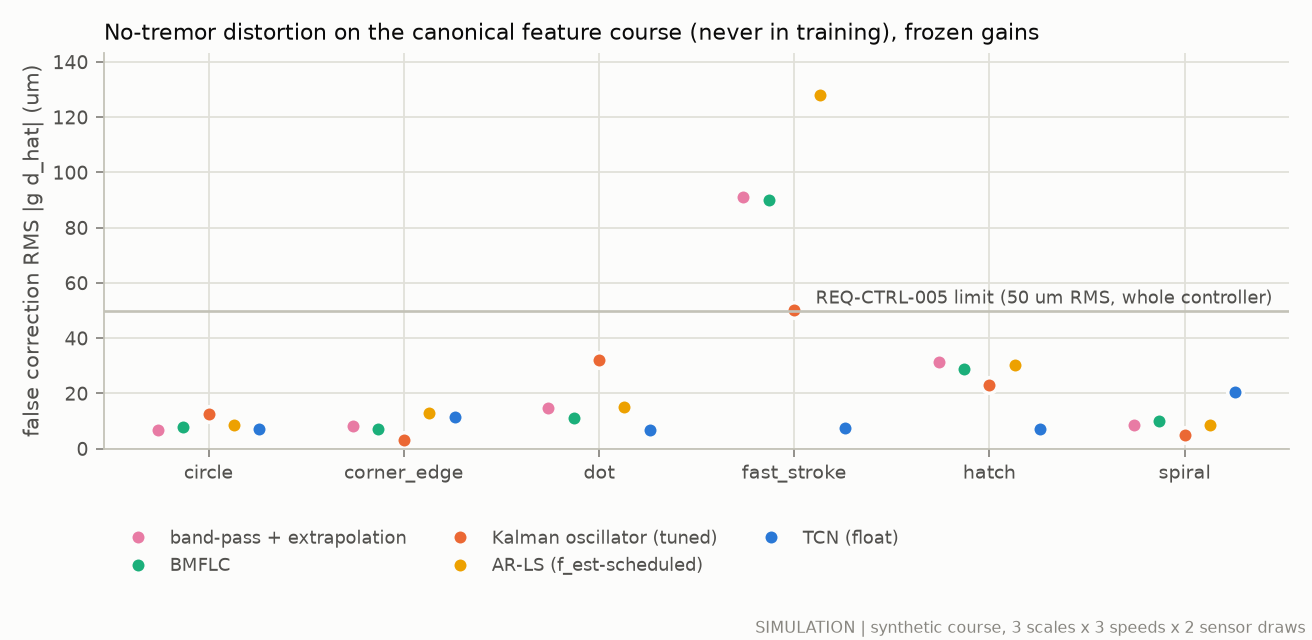

Source data for this figure (header and first rows):
feature, method, rms_um, max_um
circle, bpf, 6.913, 24.19
corner_edge, bpf, 8.159, 24.77
dot, bpf, 14.77, 118.5
fast_stroke, bpf, 90.96, 298.1
hatch, bpf, 31.22, 83.38
spiral, bpf, 8.631, 34.2
circle, bmflc, 7.808, 33.49
corner_edge, bmflc, 7.116, 22.4
dot, bmflc, 11.26, 78.01
fast_stroke, bmflc, 90, 283.3
hatch, bmflc, 28.69, 85.92
spiral, bmflc, 9.936, 63.73
circle, kf, 12.65, 67.72
corner_edge, kf, 3.116, 13.63
dot, kf, 32.06, 143.3
fast_stroke, kf, 50.15, 205.9
hatch, kf, 23.21, 127.0
spiral, kf, 5.063, 58.25
circle, arls_sched, 8.682, 32.01
corner_edge, arls_sched, 12.92, 75.34
dot, arls_sched, 14.95, 55.72
fast_stroke, arls_sched, 127.9, 405.5
hatch, arls_sched, 30.32, 188.5
spiral, arls_sched, 8.486, 37.13
circle, tcn, 7.213, 64.52
corner_edge, tcn, 11.57, 125
dot, tcn, 6.639, 54
fast_stroke, tcn, 7.338, 48.62
hatch, tcn, 7.056, 166.6
spiral, tcn, 20.49, 157.2
